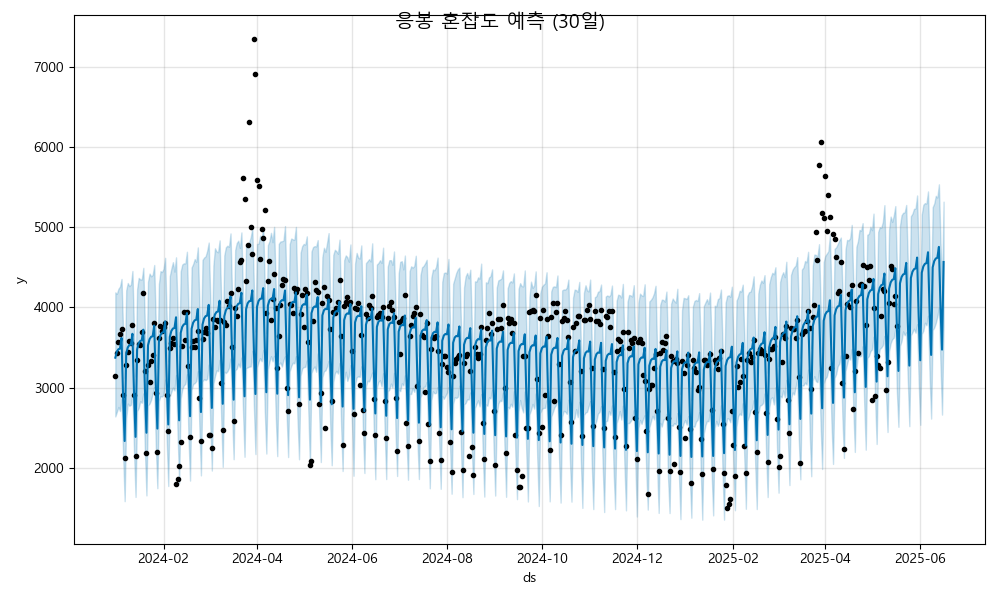

Values plotted in this chart, from the file beside it:
ds, yhat, yhat_lower, yhat_upper
2024-01-01, 3374, 2641, 4188
2024-01-02, 3450, 2699, 4170
2024-01-03, 3479, 2759, 4233
2024-01-04, 3486, 2708, 4259
2024-01-05, 3620, 2856, 4355
2024-01-06, 2887, 2165, 3694
2024-01-07, 2335, 1585, 3118
2024-01-08, 3425, 2617, 4213
2024-01-09, 3501, 2801, 4305
2024-01-10, 3531, 2775, 4265
2024-01-11, 3538, 2786, 4286
2024-01-12, 3671, 2937, 4454
2024-01-13, 2939, 2209, 3710
2024-01-14, 2387, 1638, 3140
2024-01-15, 3477, 2707, 4226
2024-01-16, 3553, 2747, 4369
2024-01-17, 3583, 2831, 4350
2024-01-18, 3589, 2811, 4349
2024-01-19, 3723, 2928, 4494
2024-01-20, 2991, 2207, 3758
2024-01-21, 2438, 1657, 3164
2024-01-22, 3528, 2778, 4321
2024-01-23, 3604, 2801, 4422
2024-01-24, 3634, 2849, 4388
2024-01-25, 3641, 2932, 4406
2024-01-26, 3774, 3009, 4529
2024-01-27, 3042, 2270, 3788
2024-01-28, 2490, 1747, 3259
2024-01-29, 3580, 2834, 4294
2024-01-30, 3656, 2894, 4453
2024-01-31, 3686, 2889, 4442
2024-02-01, 3692, 2915, 4483
2024-02-02, 3826, 3100, 4618
2024-02-03, 3094, 2346, 3872
2024-02-04, 2541, 1774, 3328
2024-02-05, 3631, 2889, 4391
2024-02-06, 3707, 2949, 4485
2024-02-07, 3737, 3001, 4564
2024-02-08, 3744, 2966, 4447
2024-02-09, 3877, 3157, 4625
2024-02-10, 3145, 2420, 3953
2024-02-11, 2593, 1814, 3376
2024-02-12, 3683, 2864, 4449
2024-02-13, 3759, 2979, 4535
2024-02-14, 3789, 3028, 4550
2024-02-15, 3795, 3047, 4549
2024-02-16, 3929, 3168, 4694
2024-02-17, 3197, 2378, 3928
2024-02-18, 2644, 1842, 3369
2024-02-19, 3734, 2973, 4497
2024-02-20, 3810, 3046, 4541
2024-02-21, 3840, 3057, 4603
2024-02-22, 3847, 3082, 4568
2024-02-23, 3980, 3206, 4749
2024-02-24, 3248, 2504, 4035
2024-02-25, 2696, 1906, 3466
2024-02-26, 3786, 3078, 4592
2024-02-27, 3862, 3107, 4621
2024-02-28, 3892, 3094, 4637
2024-02-29, 3898, 3110, 4705
... 473 more rows
